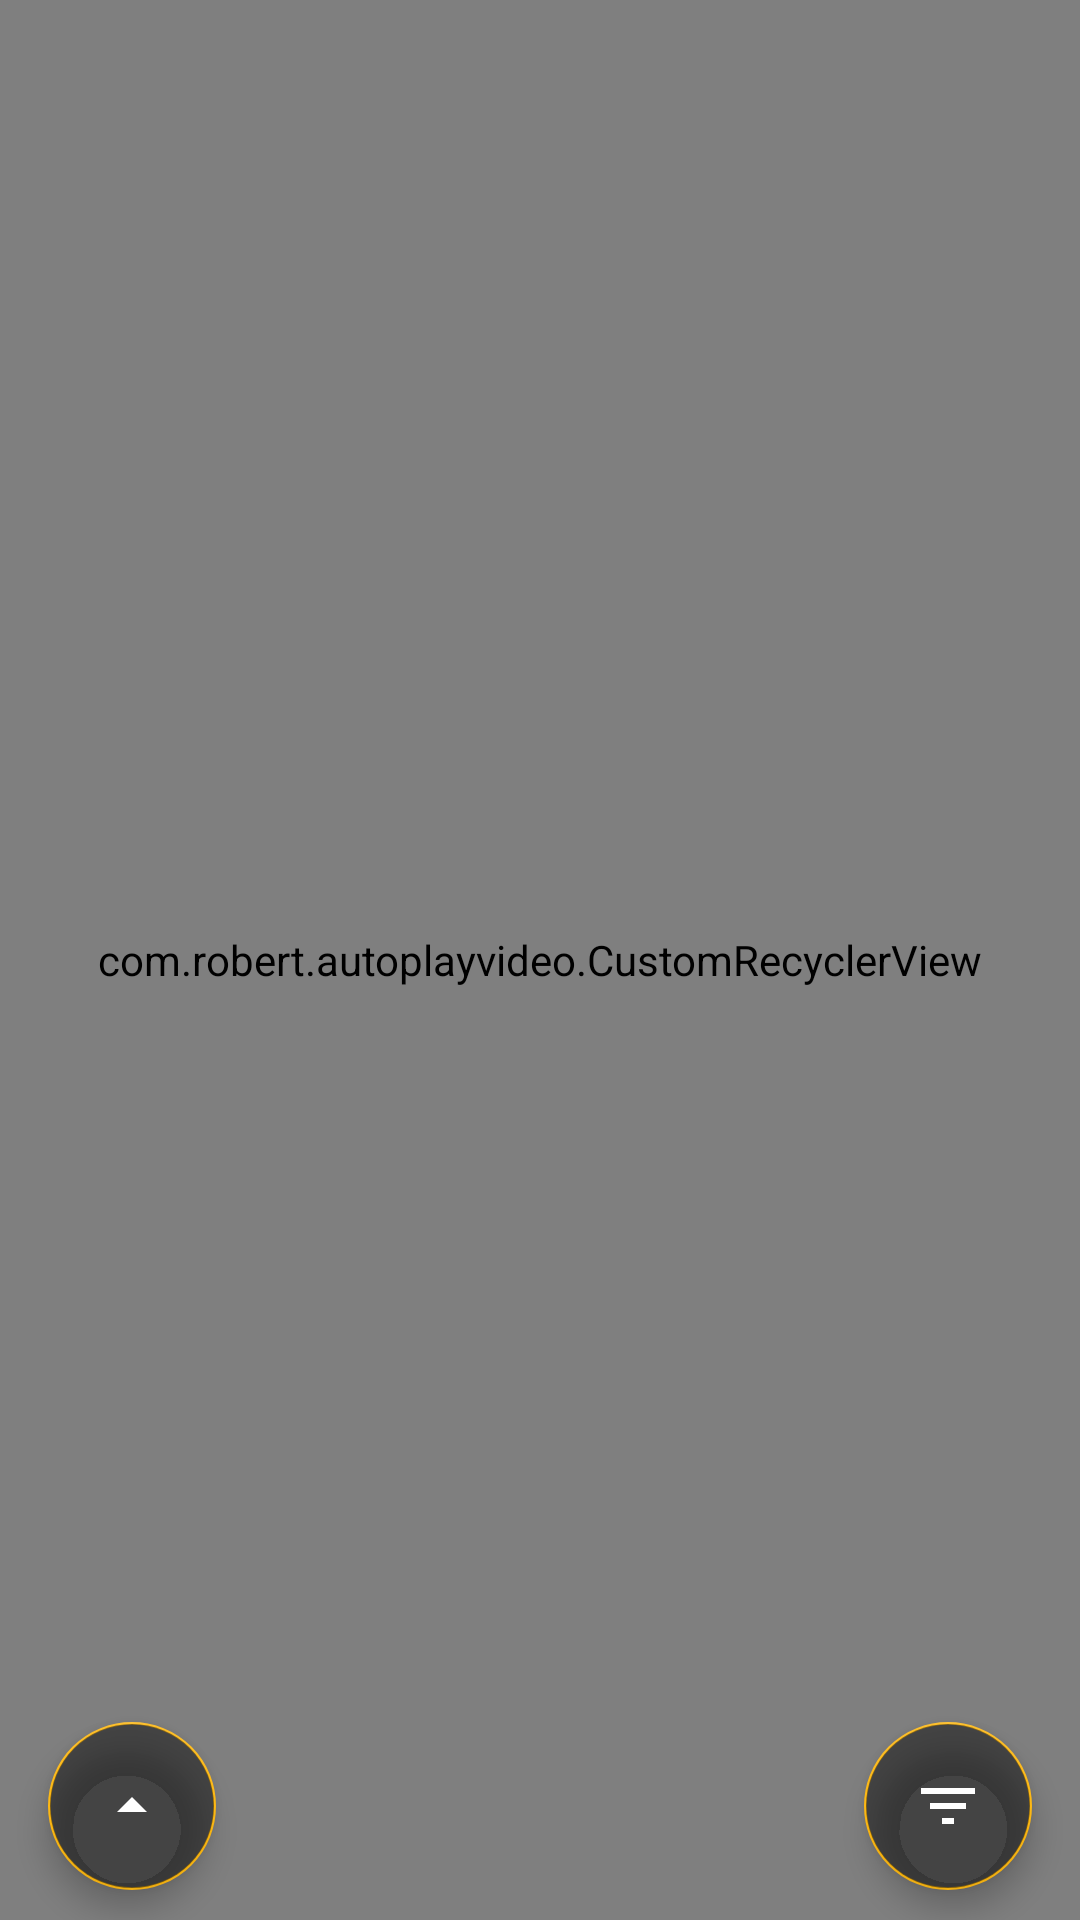

Write the Android layout XML for this screen, with the resource values it uses.
<!-- AndroidManifest.xml: application theme AppTheme -->
<!-- res/layout/activity_main.xml -->
<?xml version="1.0" encoding="utf-8"?>
<androidx.coordinatorlayout.widget.CoordinatorLayout xmlns:android="http://schemas.android.com/apk/res/android"
    xmlns:app="http://schemas.android.com/apk/res-auto"
    xmlns:tools="http://schemas.android.com/tools"
    android:layout_width="match_parent"
    android:layout_height="match_parent"
    tools:context=".MainActivity">

    <com.robert.autoplayvideo.CustomRecyclerView
        android:id="@+id/recycler_view"
        android:layout_width="match_parent"
        android:layout_height="match_parent"
        android:background="@color/recyclerview_background"
        android:fadingEdge="horizontal"
        android:fadingEdgeLength="30dp"
        android:fillViewport="false"
        android:requiresFadingEdge="vertical" />

    <FrameLayout
        android:id="@+id/fragment_container"
        android:layout_width="match_parent"
        android:layout_height="match_parent"
        app:layout_anchor="@+id/recycler_view"
        app:layout_anchorGravity="center" />

    <com.google.android.material.floatingactionbutton.FloatingActionButton
        android:id="@+id/fab_top"
        android:layout_width="wrap_content"
        android:layout_height="wrap_content"
        android:layout_gravity="bottom|start"
        android:layout_marginStart="16dp"
        android:layout_marginBottom="10dp"
        android:backgroundTint="@color/fab_background"
        android:src="@drawable/arrow_up"
        android:tint="@color/icons" />

    <com.google.android.material.floatingactionbutton.FloatingActionButton
        android:id="@+id/fab_filter"
        android:layout_width="wrap_content"
        android:layout_height="wrap_content"
        android:layout_gravity="bottom|end"
        android:layout_marginEnd="16dp"
        android:layout_marginBottom="10dp"
        android:backgroundTint="@color/fab_background"
        android:src="@drawable/ic_filter"
        android:tint="@color/icons" />

</androidx.coordinatorlayout.widget.CoordinatorLayout>
<!-- resources referenced by this layout -->
<resources>
  <color name="fab_background">#77000000</color>
  <color name="icons">#ffffff</color>
  <color name="recyclerview_background">#222222</color>
  <!-- drawable arrow_up (drawable-xxhdpi) -->
  <vector xmlns:android="http://schemas.android.com/apk/res/android"
      android:width="24dp"
      android:height="24dp"
      android:tint="#FFFFFF"
      android:viewportWidth="24.0"
      android:viewportHeight="24.0">
      <path
          android:fillColor="#ff000000"
          android:pathData="M7,14l5,-5 5,5z" />
  </vector>
  <!-- drawable ic_filter (drawable-xxhdpi) -->
  <vector xmlns:android="http://schemas.android.com/apk/res/android"
      android:width="24dp"
      android:height="24dp"
      android:tint="#FFFFFF"
      android:viewportWidth="24.0"
      android:viewportHeight="24.0">
      <path
          android:fillColor="#ff000000"
          android:pathData="M10,18h4v-2h-4v2zM3,6v2h18L21,6L3,6zM6,13h12v-2L6,11v2z" />
  </vector>
  <style name="AppTheme" parent="Theme.AppCompat.Light.NoActionBar">
          
          <item name="colorPrimary">@color/colorPrimary</item>
          <item name="colorPrimaryDark">@color/colorPrimaryDark</item>
          <item name="colorAccent">#FDB813     </item></style>
  <color name="colorPrimary">#262626</color>
  <color name="colorPrimaryDark">#262626</color>
</resources>
